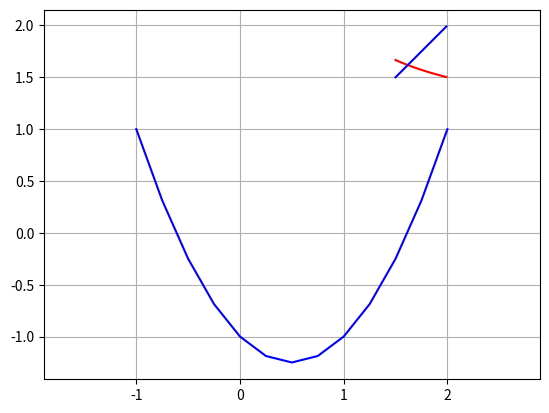

Here is the Python script that generated this plot:
#(a) definition de f

import matplotlib.pyplot as plt
def f(x):
	return x**2 - x - 1


def df(x):
	return 2*x -1

x, dx = -1, 0.25
X, Y, points =[], [], []
while x <= 2:
	y = f(x)
	point = (x, y)
	X.append(x)
	Y.append(y)
	points.append(point)	
	x+=dx
print(' \nles absices sont: \n')
print(X)
print('\nles ordonnees sont: \n')
print(Y)
print('\nles coordonnees des points sont: \n')
print(points)
plt.plot(X, Y, 'b')
plt.grid()
plt.show()
print('\n')
def g(x):
	return 1 + 1/x

import numpy as np
t = np.arange(1.5, 2.0, 0.01)
plt.plot(t, g(t), 'r-', t, t, 'b')
plt.grid('on')
plt.axis('equal')
plt.show()

X=[]
x=1.0
for i in range (25):
	X.append(x)
	x=g(x)
print('\nLes 25 premieres Valeurs\n')
print(X)



def point_fixe(g, x0, e):
	nbiter=0
	delta= 2*e
	while delta > e:
		nbiter += 1
		x1=g(x0)
		delta=abs(x1-x0)
		x0=x1
	r = x0
	return r,nbiter
print('\npoint fixe avec x0 = 1.0 epsi = 10**(-12)\n')
x0=1.0
epsi=10**(-12)
r=point_fixe(g, x0, epsi)
print('r={0}\n'.format(r))
print('\npoint fixe avec x0 = -0.6 epsi = 10**(-12)\n')
x0=-0.6
epsi=10**(-12)
r=point_fixe(g, x0, epsi)
print('r={0}\n'.format(r))


def newton(f, df, x0, epsi):
	r= x0
	#stock = []
	i=1
	nbiter = 0


	while i == 1:
		nbiter += 1
		#stock.append(r)
		prec = r
		r = r - (f(r)/ df(r))
		if abs(r - prec) < epsi:
			i = 0
	return r,nbiter
print('\nnewton avec x0 = 1.0 epsi = 10**(-12)\n')
x0=1.0
epsi=10**(-12)
r=newton(f, df, x0, epsi)
print('r={0}\n'.format(r))


print('\nnewton avec x0 = -1.0 epsi = 10**(-12)\n')
x0=-1.0
epsi=10**(-12)
r=newton(f, df, x0, epsi)
print('r={0}\n'.format(r))


def secante(f, x0, x1, epsi):

	r= x0
	s= x1
#stock = []
	i=1
	nbiter = 0
	prec2 = r
	prec1 = s


	while i == 1:
		nbiter += 1
		#stock.append(r)


		r = prec1 - ((prec1-prec2)/(f(prec1)-f(prec2)))*f(prec1)

		prec2 = prec1
		prec1 = r

		#print(cpt)
		if abs(r - prec2) < epsi:
			i = 0
	return r,nbiter



def dichotomie(f, a, b, epsi):
#stock = []
	
	i=1
	nbiter = 0


	while i == 1:
		nbiter += 1
	#stock.append(r)
		if (f(a) >0 and f((a+b)/2)>0) or (f(a) < 0 and f((a+b)/2)< 0):
			a = (a+b)/2
		else:
			b = (a+b)/2
#print(cpt)
		if abs(b - a) < epsi:
			i = 0

	point = (a,b)
	return point




#verification du point fixe de g, solution de f
A, B = [], []
a, da = -1.0, 0.1
test=0

while a <= 2:
	b = g(a)
	A.append(a)
	B.append(b)
	a += da
	if (1+ 1/a) - a == 0:
		test = f(1+ 1/a)
print(test)


#(b) 25 premiers temes
print('\nles elements de la suite sont:\n')
res= 1.0
stock = []
i=0
print(res)


for i in range(25):
	stock.append(res)
	res= (1 + 1/res)
#print(stock)
# return res


#(c) On observe que la suite converge vers la racine positive de f




#Exo 3
#(a) la def de point_fixe probleme: la condition du if r 2 - prec 2 < epsi
#(b) test de point fixe


x0 = 1.0
epsi = 10**(-12)


r = point_fixe(g, x0, epsi)
print('r = {0}\n'.format(r))


x0 = -0.6
epsi = 1e-12
r = point_fixe(g, x0, epsi)
print('r = {0}\n'.format(r))


# Dans les 2 cas la suite converge bers le point fixe mais on remarque que pour le second cas on effectue plus d'operations que pour le premier.


# (c) dessin




#EXO 4
# (c) test , x0>0 => racine positive, et x0<0 racine negative
x0 = 2.0
epsi = 1e-12
r = newton(f, df, x0, epsi)
print('r={0}\n'.format(r))


x0 = -2.0
epsi = 1e-12
r = newton(f, df, x0, epsi)
print('r={0}\n'.format(r))






# EXO 5
#(b) test
print ('secante avec x0 = 1.5, x1 = 2.0 et epsi = 10e-12')
x0 = 1.5
x1 = 2.0
epsi = 1e-12
r = secante(f, x0, x1, epsi)
print('r={0}\n'.format(r))

print ('secante avec x0 = -1.0, x1 = 0.0 et epsi = 10e-12')
x0 = -1.0
x1 = 0.0
epsi = 1e-12
r = secante(f, x0, x1, epsi)
print('r={0}\n'.format(r))


# on remarque bien que la difference notoire par rapport a la methode de Newton est bien l'utilisation de la derivee.


#EXO 6

print ('dichotomie avec x0 = 1.5, x1 = 2.0 et epsi = 10e-12')
x0=1.5
x1=2.0
epsi=1e-12
r= dichotomie(f, a, b, epsi)
print('r={0}\n'.format(r))

print ('dichotomie avec x0 = -1.0, x1 = 0.0 et epsi = 10e-12')
x0=-1.0
x1=0.0
epsi=1e-12
r= dichotomie(f, a, b, epsi)
print('r={0}\n'.format(r))
